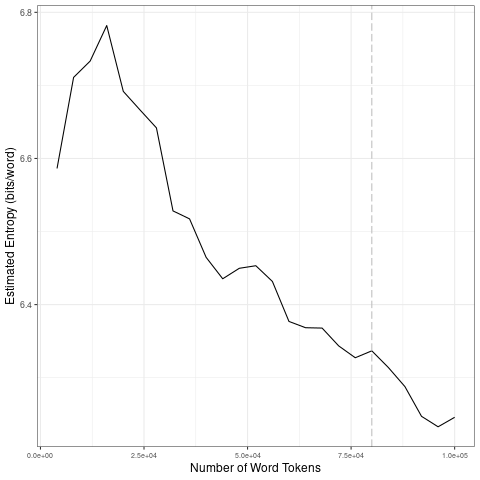

Source data for this figure (header and first rows):
file, entropy.Corpus.Size, entropy.Entropy, sd.Corpus.Size, sd.SD
data/2021_by_es/2021-10-15_tokens_1-gram…, 4000, 6.586, 20000, 0.07233
data/2021_by_es/2021-10-15_tokens_1-gram…, 8000, 6.711, 40000, 0.08649
data/2021_by_es/2021-10-15_tokens_1-gram…, 12000, 6.733, 60000, 0.0307
data/2021_by_es/2021-10-15_tokens_1-gram…, 16000, 6.782, 80000, 0.01859
data/2021_by_es/2021-10-15_tokens_1-gram…, 20000, 6.692, 1e+05, 0.03403
data/2021_by_es/2021-10-15_tokens_1-gram…, 24000, 6.667, 20000, 0.07233
data/2021_by_es/2021-10-15_tokens_1-gram…, 28000, 6.642, 40000, 0.08649
data/2021_by_es/2021-10-15_tokens_1-gram…, 32000, 6.528, 60000, 0.0307
data/2021_by_es/2021-10-15_tokens_1-gram…, 36000, 6.517, 80000, 0.01859
data/2021_by_es/2021-10-15_tokens_1-gram…, 40000, 6.465, 1e+05, 0.03403
data/2021_by_es/2021-10-15_tokens_1-gram…, 44000, 6.435, 20000, 0.07233
data/2021_by_es/2021-10-15_tokens_1-gram…, 48000, 6.45, 40000, 0.08649
data/2021_by_es/2021-10-15_tokens_1-gram…, 52000, 6.453, 60000, 0.0307
data/2021_by_es/2021-10-15_tokens_1-gram…, 56000, 6.432, 80000, 0.01859
data/2021_by_es/2021-10-15_tokens_1-gram…, 60000, 6.377, 1e+05, 0.03403
data/2021_by_es/2021-10-15_tokens_1-gram…, 64000, 6.368, 20000, 0.07233
data/2021_by_es/2021-10-15_tokens_1-gram…, 68000, 6.368, 40000, 0.08649
data/2021_by_es/2021-10-15_tokens_1-gram…, 72000, 6.344, 60000, 0.0307
data/2021_by_es/2021-10-15_tokens_1-gram…, 76000, 6.327, 80000, 0.01859
data/2021_by_es/2021-10-15_tokens_1-gram…, 80000, 6.337, 1e+05, 0.03403
data/2021_by_es/2021-10-15_tokens_1-gram…, 84000, 6.314, 20000, 0.07233
data/2021_by_es/2021-10-15_tokens_1-gram…, 88000, 6.288, 40000, 0.08649
data/2021_by_es/2021-10-15_tokens_1-gram…, 92000, 6.247, 60000, 0.0307
data/2021_by_es/2021-10-15_tokens_1-gram…, 96000, 6.233, 80000, 0.01859
data/2021_by_es/2021-10-15_tokens_1-gram…, 1e+05, 6.246, 1e+05, 0.03403
